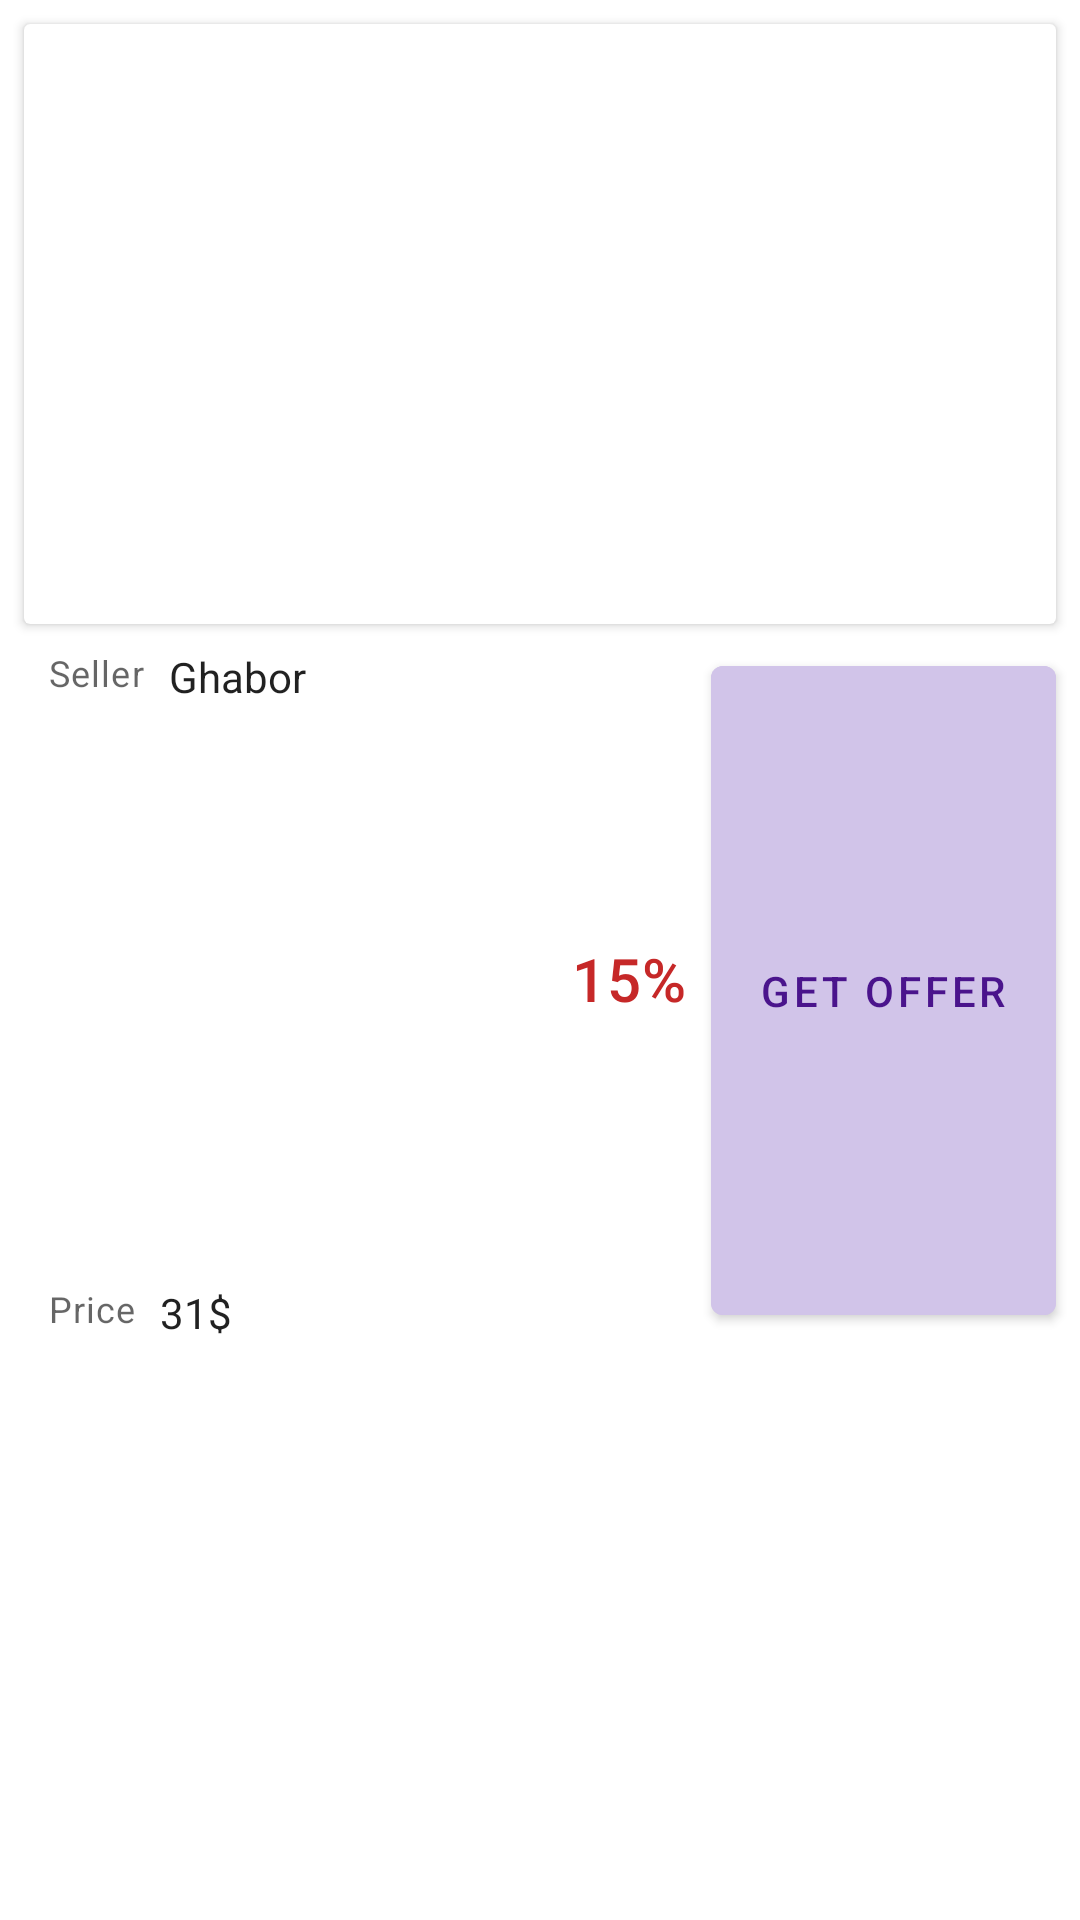

The Android layout XML behind this screen, and the referenced resources:
<!-- AndroidManifest.xml: application theme AppTheme -->
<!-- res/layout/offer_item_view.xml -->
<?xml version="1.0" encoding="utf-8"?>
<androidx.constraintlayout.widget.ConstraintLayout
        xmlns:android="http://schemas.android.com/apk/res/android"
        xmlns:app="http://schemas.android.com/apk/res-auto"
        xmlns:tools="http://schemas.android.com/tools" android:orientation="vertical"
        android:layout_width="match_parent"
        android:layout_height="wrap_content">

    <androidx.cardview.widget.CardView android:layout_width="0dp"
                                       android:id="@+id/cardview"
                                       app:layout_constraintTop_toTopOf="parent"
                                       app:layout_constraintStart_toStartOf="parent"
                                       app:layout_constraintEnd_toEndOf="parent"
                                       android:layout_margin="8dp"
                                       android:layout_height="200dp">

        <ImageView
                android:id="@+id/offerImageView"
                android:src="@drawable/ic_launcher_foreground"
                android:layout_width="wrap_content"
                android:layout_gravity="center"
                android:layout_height="wrap_content"/>

    </androidx.cardview.widget.CardView>


    <TextView
            android:id="@+id/sellerLabelTextView"
            android:text="Seller"
            style="@style/TextAppearance.MaterialComponents.Caption"
            android:layout_width="0dp"
            app:layout_constraintStart_toStartOf="@id/cardview"
            android:layout_height="wrap_content"
            android:layout_marginStart="8dp"
            android:layout_marginTop="8dp"
            app:layout_constraintTop_toBottomOf="@id/cardview"/>

    <TextView
            android:id="@+id/sellerTextView"
            android:text="Ghabor"
            app:layout_constraintStart_toEndOf="@id/sellerLabelTextView"
            style="@style/TextAppearance.MaterialComponents.Chip"
            android:layout_width="0dp"
            android:layout_height="wrap_content"
            android:layout_marginStart="8dp"
             app:layout_constraintTop_toTopOf="@+id/sellerLabelTextView"/>


    <TextView
            android:id="@+id/priceLabelTextView"
            android:text="Price"
            style="@style/TextAppearance.MaterialComponents.Caption"
            android:layout_width="0dp"
            app:layout_constraintBottom_toBottomOf="parent"
            app:layout_constraintStart_toStartOf="@id/sellerLabelTextView"
            android:layout_height="wrap_content"
            android:layout_marginTop="8dp"
            android:layout_marginBottom="8dp"
            app:layout_constraintTop_toBottomOf="@id/sellerLabelTextView"/>


    <TextView
            android:id="@+id/offerPriceTextView"
            android:text="31$"
            android:layout_width="0dp"
            style="@style/TextAppearance.MaterialComponents.Chip"
            android:layout_height="wrap_content"
            app:layout_constraintStart_toEndOf="@+id/priceLabelTextView"
            android:layout_marginStart="8dp"
            app:layout_constraintTop_toTopOf="@+id/priceLabelTextView"/>


    <com.google.android.material.button.MaterialButton
            android:id="@+id/getOfferButton"
            android:text="Get Offer"
            app:layout_constraintEnd_toEndOf="@id/cardview"
            app:layout_constraintBottom_toBottomOf="@+id/priceLabelTextView"
            android:layout_width="wrap_content"
            android:layout_height="0dp"
            android:textColor="@color/colorPrimary"
            android:backgroundTint="@color/primary_light"
            app:layout_constraintTop_toTopOf="@+id/sellerLabelTextView"/>

    <TextView android:id="@+id/discountPerTextView"
              android:text="15%"
              style="@style/TextAppearance.MaterialComponents.Headline6"
              android:layout_width="wrap_content"
              android:textColor="#c62828"
              android:layout_height="wrap_content" android:layout_marginEnd="8dp"
              app:layout_constraintEnd_toStartOf="@+id/getOfferButton"
              app:layout_constraintTop_toTopOf="@+id/getOfferButton" android:layout_marginBottom="8dp"
              app:layout_constraintBottom_toBottomOf="@+id/getOfferButton"/>


</androidx.constraintlayout.widget.ConstraintLayout>
<!-- resources referenced by this layout -->
<resources>
  <color name="colorPrimary">#4A148C</color>
  <color name="primary_light">#D1C4E9</color>
  <style name="AppTheme" parent="Theme.MaterialComponents.Light.NoActionBar">
          
          <item name="colorPrimary">@color/colorPrimary</item>
          <item name="colorPrimaryDark">@color/colorPrimaryDark</item>
          <item name="colorAccent">@color/colorAccent</item>
      </style>
  <color name="colorPrimaryDark">#512DA8</color>
  <color name="colorAccent">@color/primary_light</color>
</resources>
